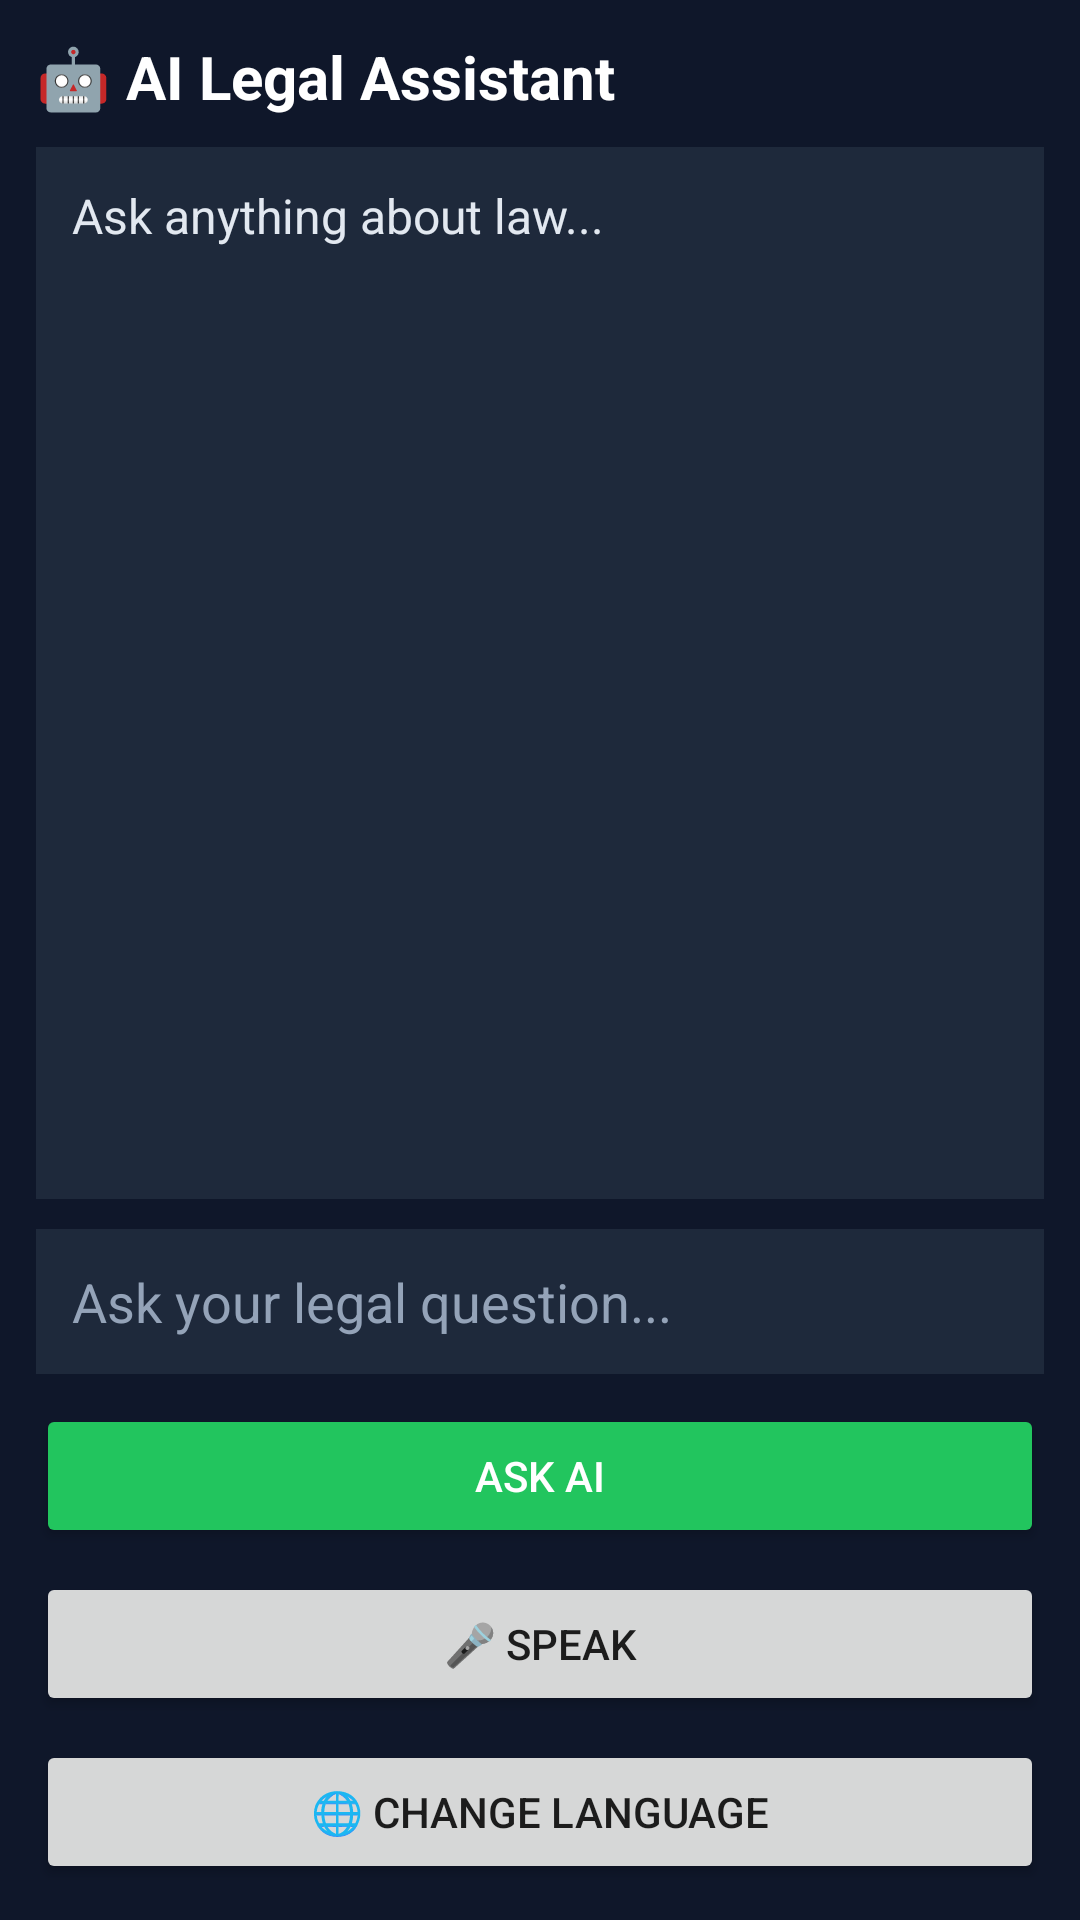

Here is an Android app screen rendered from its layout file. Give the layout XML and the strings, colors and styles it references.
<!-- AndroidManifest.xml: application theme Theme.Knlaw -->
<!-- res/layout/activity_aiactivity.xml -->
<?xml version="1.0" encoding="utf-8"?>
<LinearLayout xmlns:android="http://schemas.android.com/apk/res/android"
    android:id="@+id/main"
    android:layout_width="match_parent"
    android:layout_height="match_parent"
    android:orientation="vertical"
    android:background="#0F172A"
    android:padding="12dp"
    android:fitsSystemWindows="true">

    
    <TextView
        android:layout_width="wrap_content"
        android:layout_height="wrap_content"
        android:text="🤖 AI Legal Assistant"
        android:textColor="#FFFFFF"
        android:textSize="20sp"
        android:textStyle="bold"
        android:layout_marginBottom="10dp" />

    
    <ScrollView
        android:id="@+id/scrollView"
        android:layout_width="match_parent"
        android:layout_height="0dp"
        android:layout_weight="1"
        android:background="#1E293B"
        android:padding="12dp"
        android:fillViewport="true">

        <TextView
            android:id="@+id/txtAIResult"
            android:layout_width="match_parent"
            android:layout_height="wrap_content"
            android:text="Ask anything about law..."
            android:textColor="#E2E8F0"
            android:textSize="16sp" />

    </ScrollView>

    
    <EditText
        android:id="@+id/inputAI"
        android:layout_width="match_parent"
        android:layout_height="wrap_content"
        android:layout_marginTop="10dp"
        android:background="#1E293B"
        android:hint="Ask your legal question..."
        android:textColorHint="#94A3B8"
        android:padding="12dp"
        android:textColor="#FFFFFF" />
    
    <Button
        android:id="@+id/btnAskAI"
        android:layout_width="match_parent"
        android:layout_height="wrap_content"
        android:layout_marginTop="10dp"
        android:text="Ask AI"
        android:textColor="#FFFFFF"
        android:backgroundTint="#22C55E"
        android:elevation="6dp" />

    
    <Button
        android:id="@+id/btnMic"
        android:layout_width="match_parent"
        android:layout_height="wrap_content"
        android:layout_marginTop="8dp"
        android:text="🎤 Speak" />

    
    <Button
        android:id="@+id/btnLang"
        android:layout_width="match_parent"
        android:layout_height="wrap_content"
        android:layout_marginTop="8dp"
        android:text="🌐 Change Language" />

</LinearLayout>
<!-- resources referenced by this layout -->
<resources>
  <style name="Theme.Knlaw" parent="Theme.MaterialComponents.DayNight.NoActionBar">
          
          <item name="colorPrimary">@color/purple_500</item>
          <item name="colorPrimaryVariant">@color/purple_700</item>
          <item name="colorOnPrimary">@color/white</item>
          
          <item name="colorSecondary">@color/teal_200</item>
          <item name="colorSecondaryVariant">@color/teal_700</item>
          <item name="colorOnSecondary">@color/black</item>
          
          <item name="android:statusBarColor">?attr/colorPrimaryVariant</item>
          
      </style>
  <!-- not gathered from this repository: default colours our renderer supplied (Android Studio template values) -->
  <color name="purple_500">#FF6200EE</color>
  <color name="purple_700">#FF3700B3</color>
  <color name="teal_200">#FF03DAC5</color>
  <color name="teal_700">#FF018786</color>
  <color name="black">#FF000000</color>
  <color name="white">#FFFFFFFF</color>
</resources>
